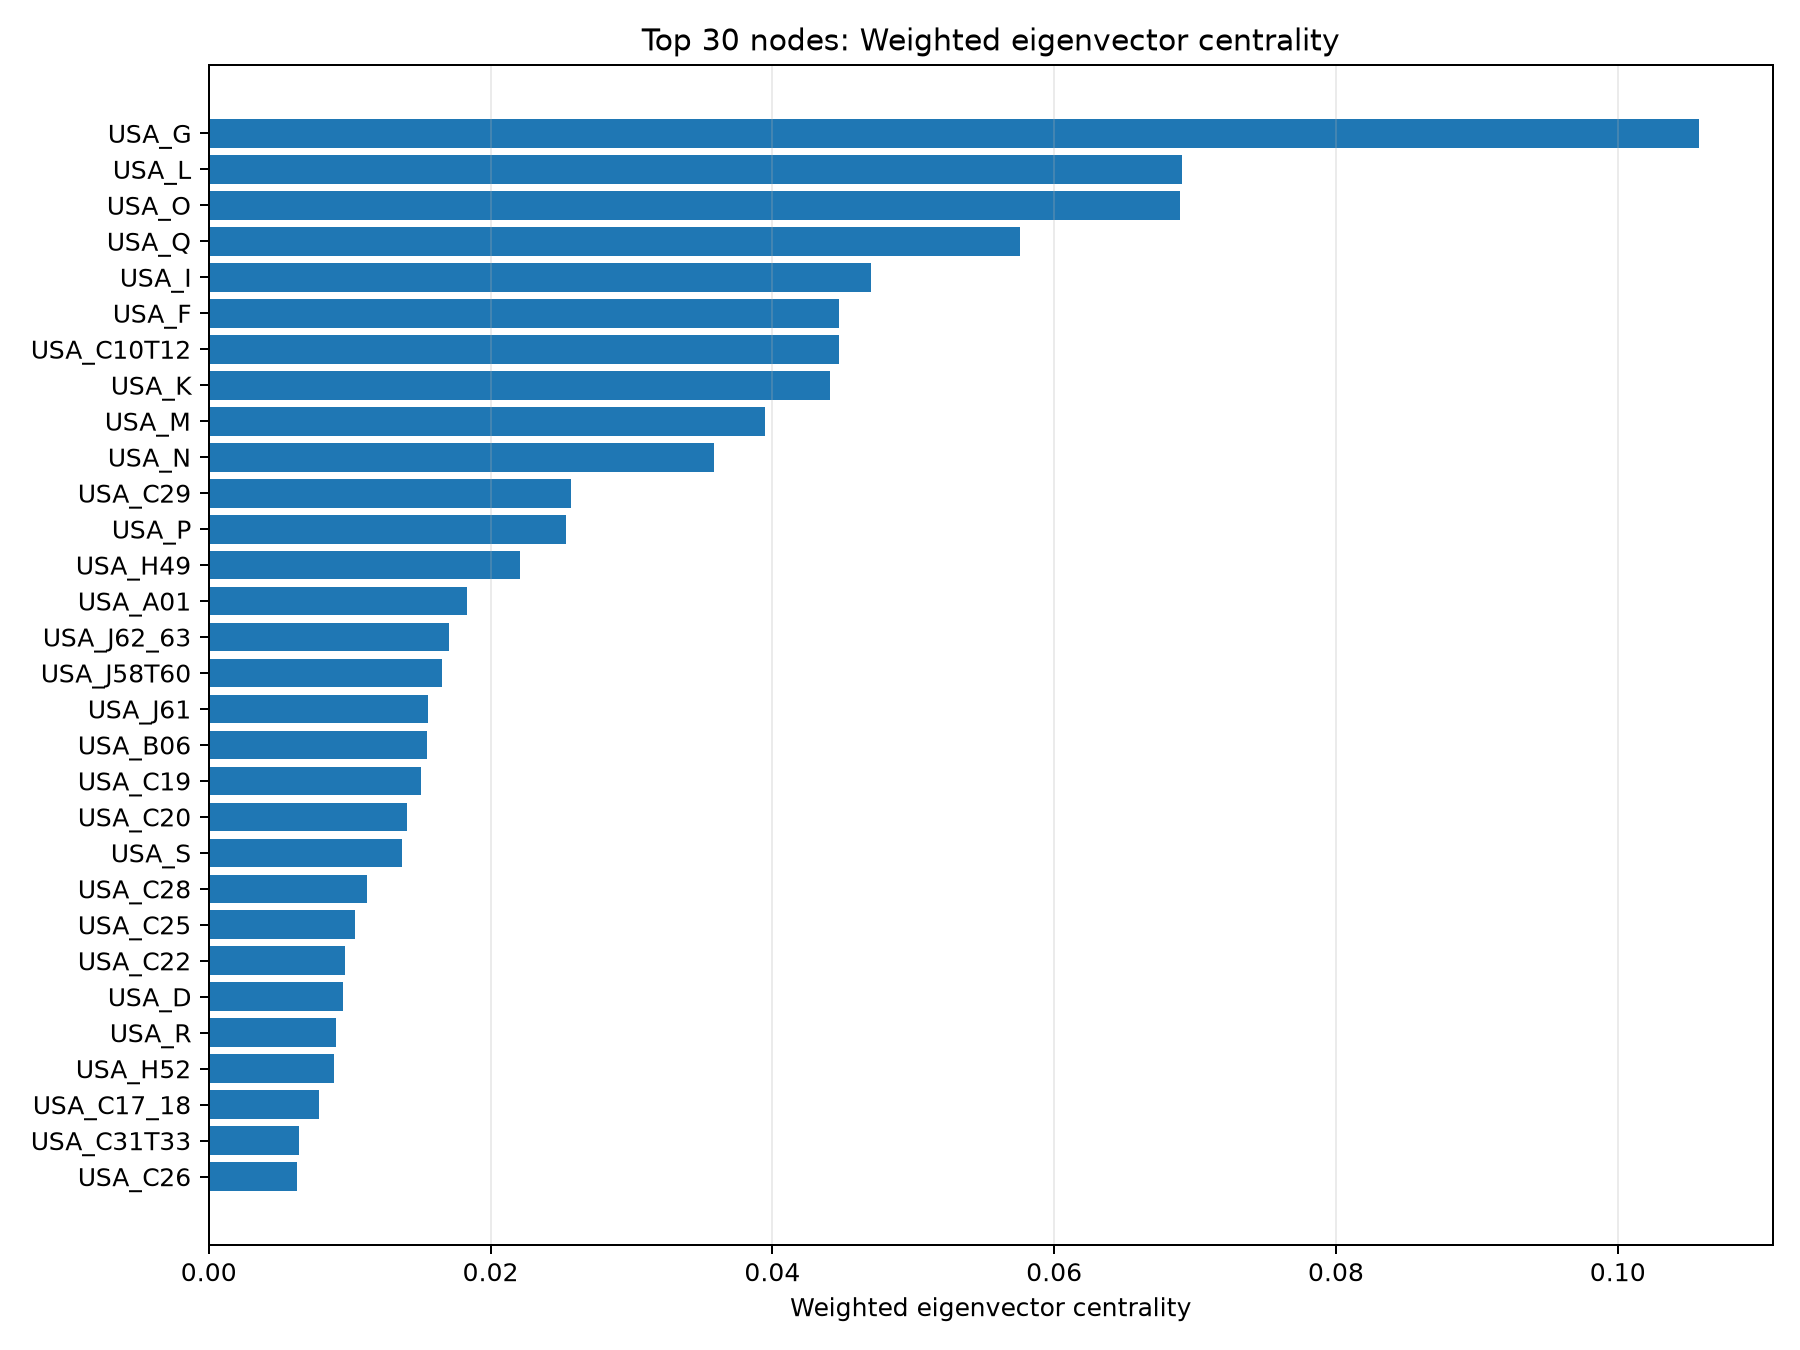

The data file committed next to this chart (first rows):
matrix_index, node, out_degree, in_degree, out_strength_million_current_usd, in_strength_million_current_usd, weighted_pagerank, weighted_eigenvector_centrality, sampled_directed_betweenness, betweenness_source_samples
3880, USA_G, 3901, 3854, 1971285, 2058016, 0.01029, 0.1057, 0.0004673, 12
3891, USA_L, 3584, 3793, 1248494, 1201307, 0.0058, 0.0691, 0.0003257, 12
3894, USA_O, 3765, 3834, 421842, 1311092, 0.008437, 0.0689, 0.0003627, 12
3896, USA_Q, 3545, 3814, 41284, 964946, 0.005736, 0.05756, 0.000307, 12
3886, USA_I, 3695, 3790, 171416, 686520, 0.005193, 0.04701, 0.0003387, 12
3879, USA_F, 1660, 3836, 312112, 937671, 0.004222, 0.04471, 0.0001046, 12
3858, USA_C10T12, 3757, 3824, 156296, 760893, 0.004069, 0.0447, 0.00036, 12
3890, USA_K, 3892, 3709, 1366581, 829228, 0.003948, 0.04409, 0.0004617, 12
3892, USA_M, 3884, 3809, 2196154, 743423, 0.004126, 0.03948, 0.0004384, 12
3893, USA_N, 3864, 3780, 1442331, 576656, 0.00297, 0.03585, 0.0004194, 12
3873, USA_C29, 3749, 3738, 74228, 484208, 0.003568, 0.0257, 0.0003609, 12
3895, USA_P, 3718, 3748, 77882, 447865, 0.002576, 0.02532, 0.0003437, 12
3881, USA_H49, 3884, 3686, 511774, 369360, 0.001886, 0.02212, 0.0004329, 12
3850, USA_A01, 3198, 3714, 344073, 274654, 0.001756, 0.0183, 0.0002781, 12
3889, USA_J62_63, 3859, 3608, 746692, 300396, 0.001476, 0.01705, 0.0004039, 12
3887, USA_J58T60, 3868, 3624, 336543, 294794, 0.001421, 0.01658, 0.0004132, 12
3888, USA_J61, 3817, 3595, 209933, 289858, 0.001277, 0.01554, 0.0002509, 12
3854, USA_B06, 3765, 3775, 629534, 324298, 0.001445, 0.01548, 0.0003679, 12
3862, USA_C19, 3834, 3528, 598739, 600311, 0.001875, 0.01509, 0.0003602, 12
3863, USA_C20, 3883, 3673, 381421, 241850, 0.001179, 0.01408, 0.0004439, 12
3898, USA_S, 3702, 3682, 70567, 245202, 0.00145, 0.01371, 0.0003388, 12
3872, USA_C28, 3857, 3693, 119701, 233380, 0.001274, 0.01124, 0.0004152, 12
3869, USA_C25, 3860, 3654, 289430, 228025, 0.001089, 0.01041, 0.000415, 12
3865, USA_C22, 3861, 3603, 210538, 180715, 0.0008561, 0.009681, 0.0004154, 12
3877, USA_D, 3419, 3633, 426097, 249783, 0.001066, 0.009514, 0.0002984, 12
3897, USA_R, 3707, 3614, 70975, 152074, 0.0009558, 0.009027, 0.0002199, 12
3884, USA_H52, 3851, 3613, 319597, 154739, 0.0007881, 0.008897, 0.000267, 12
3861, USA_C17_18, 3810, 3584, 184574, 134609, 0.0006817, 0.00785, 0.0003768, 12
3876, USA_C31T33, 3827, 3655, 108700, 131640, 0.0007357, 0.006405, 0.0003842, 12
3870, USA_C26, 3841, 3547, 138483, 112459, 0.0007059, 0.006229, 0.0002615, 12
